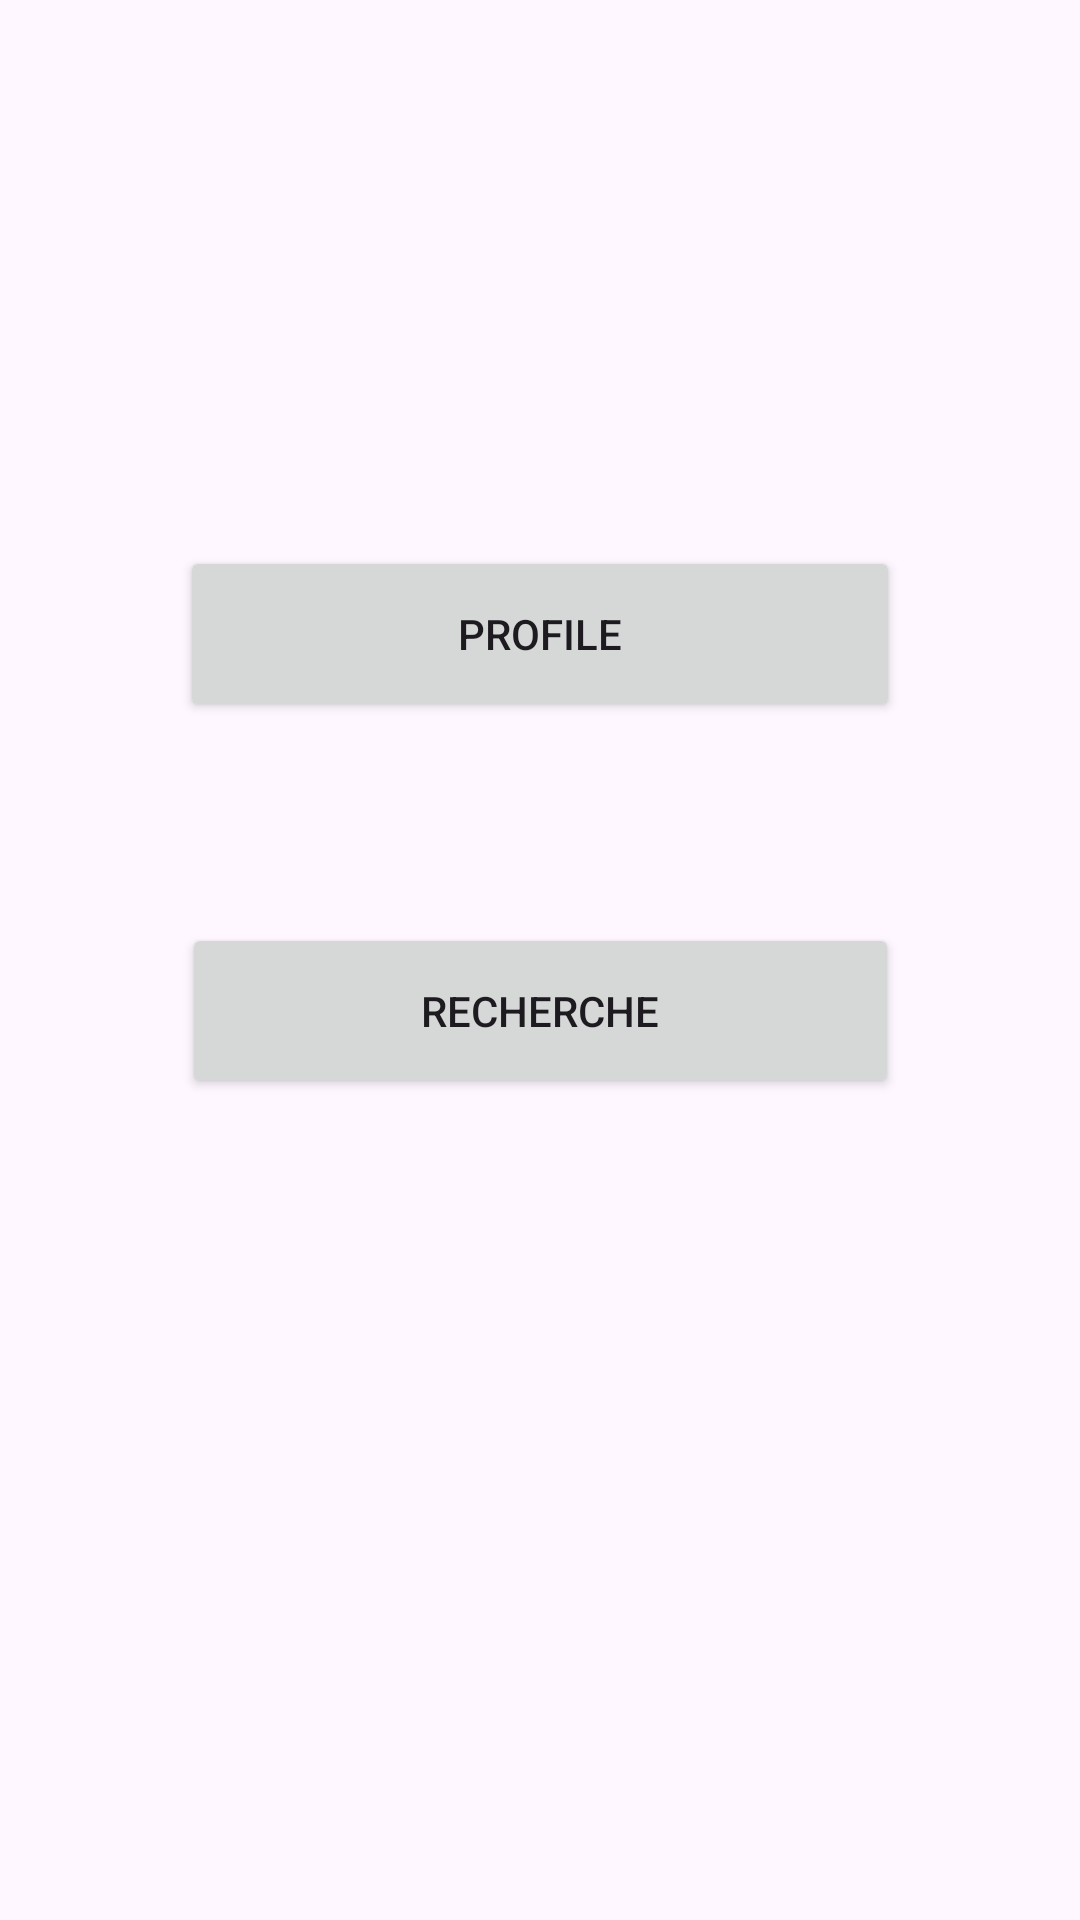

Write the Android layout XML for this screen, with the resource values it uses.
<!-- AndroidManifest.xml: application theme Theme.SickCare_Application -->
<!-- res/layout/activity_menu.xml -->
<?xml version="1.0" encoding="utf-8"?>
<androidx.constraintlayout.widget.ConstraintLayout xmlns:android="http://schemas.android.com/apk/res/android"
    xmlns:app="http://schemas.android.com/apk/res-auto"
    xmlns:tools="http://schemas.android.com/tools"
    android:layout_width="match_parent"
    android:layout_height="match_parent">

    <Button
        android:id="@+id/recherche"
        android:layout_width="239dp"
        android:layout_height="0dp"
        android:layout_marginBottom="274dp"
        android:text="Recherche"
        app:layout_constraintBottom_toBottomOf="parent"
        app:layout_constraintEnd_toEndOf="parent"
        app:layout_constraintStart_toStartOf="parent"
        app:layout_constraintTop_toBottomOf="@+id/profile" />

    <Button
        android:id="@+id/profile"
        android:layout_width="240dp"
        android:layout_height="0dp"
        android:layout_marginTop="182dp"
        android:layout_marginBottom="67dp"
        android:text="Profile"
        app:layout_constraintBottom_toTopOf="@+id/recherche"
        app:layout_constraintEnd_toEndOf="parent"
        app:layout_constraintStart_toStartOf="parent"
        app:layout_constraintTop_toTopOf="parent" />
</androidx.constraintlayout.widget.ConstraintLayout>
<!-- resources referenced by this layout -->
<resources>
  <style name="Theme.SickCare_Application" parent="Base.Theme.SickCare_Application" />
  <style name="Base.Theme.SickCare_Application" parent="Theme.Material3.DayNight.NoActionBar">
          
          
      </style>
</resources>
